Image classification data set "cardiac" (praveenhongal08/datasetscardiac on GitHub). Class labels (8): angiography abnormal, angiography normal, CT scan abnormal, CT scan normal, ECG abnormal, ECG normal, MRI abnormal, MRI normal.

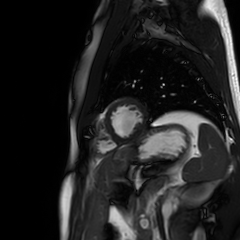
Label: MRI normal

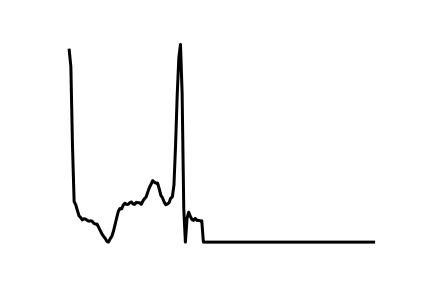
Label: ECG normal

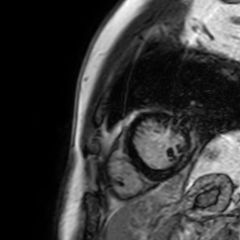
Label: MRI abnormal

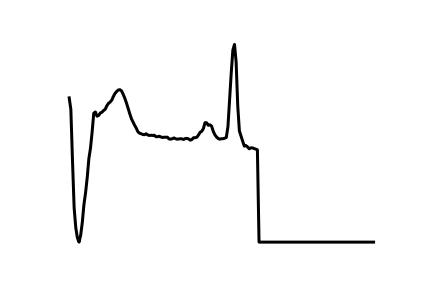
Label: ECG abnormal

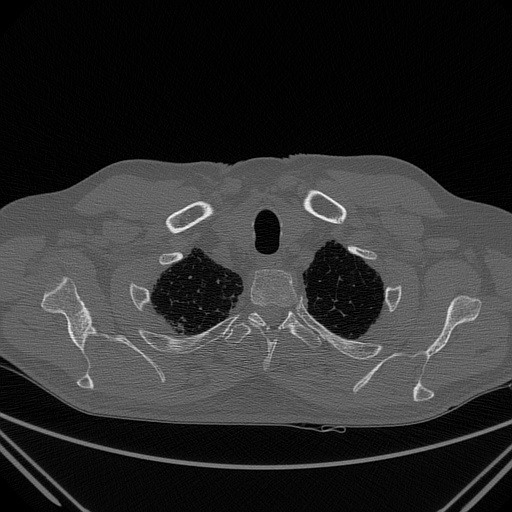
Label: CT scan normal

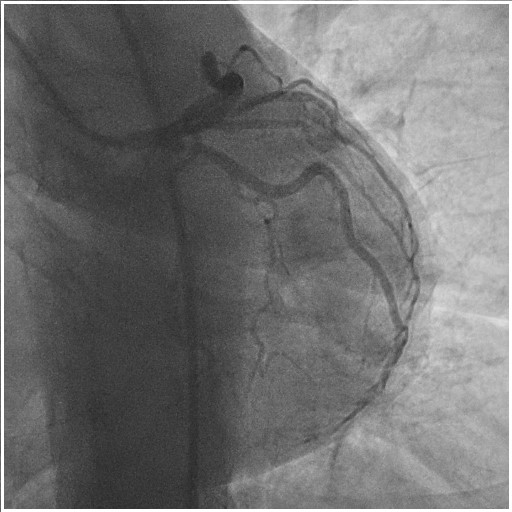
Label: angiography normal
